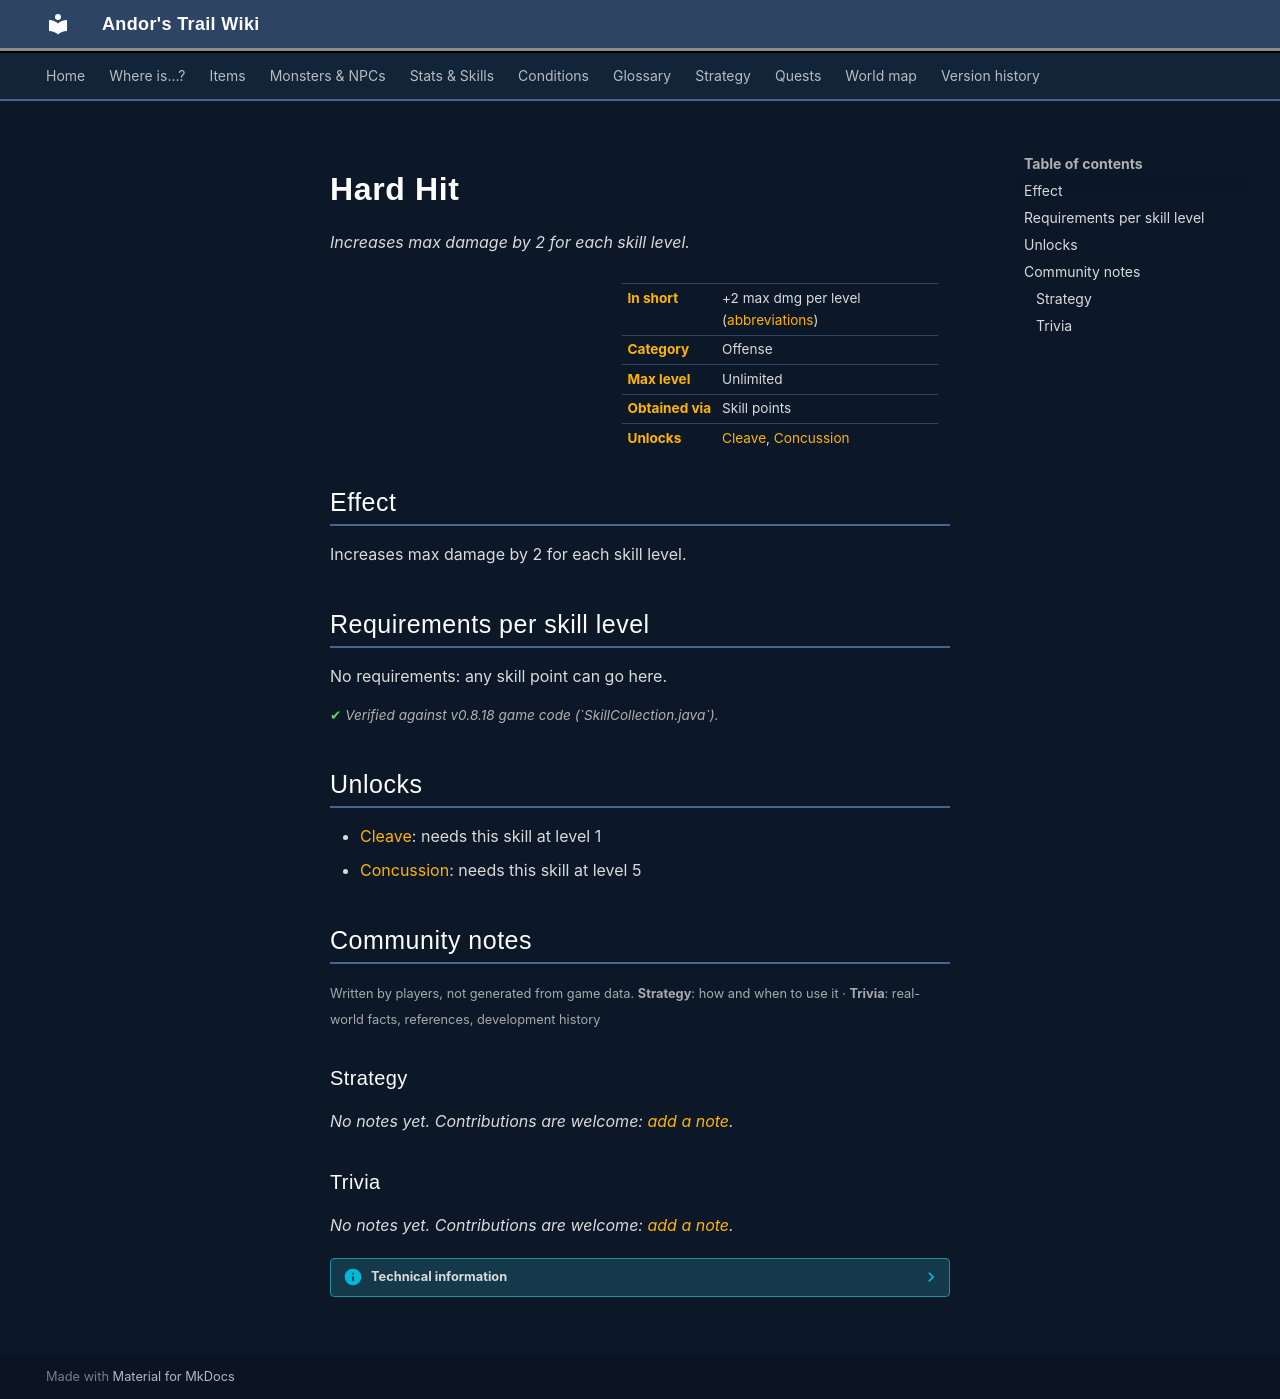

repository: asdfghjkl628/Andor-s-Trail-Wikiiii · page: skills/weaponDmg/index.html · generator: mkdocs

# Hard Hit

*Increases max damage by 2 for each skill level.*

<div class="infobox" markdown>

| | |
|---|---|
| **In short** | +2 max dmg per level ([abbreviations](../glossary.md)) |
| **Category** | Offense |
| **Max level** | Unlimited |
| **Obtained via** | Skill points |
| **Unlocks** | [Cleave](cleave.md), [Concussion](concussion.md) |

</div>

## Effect

Increases max damage by 2 for each skill level.

## Requirements per skill level

No requirements: any skill point can go here.

<p class="verified">Verified against v0.8.18 game code (`SkillCollection.java`).</p>

## Unlocks

- [Cleave](cleave.md): needs this skill at level 1
- [Concussion](concussion.md): needs this skill at level 5


## Community notes

<small>Written by players, not generated from game data. **Strategy**: how and when to use it · **Trivia**: real-world facts, references, development history</small>

### Strategy

*No notes yet. Contributions are welcome: [add a note](https://github.com/asdfghjkl628/Andor-s-Trail-Wikiiii/new/main/notes/skills?filename=weaponDmg.md&value=%23%23%20Strategy%0A%0A%3C%21--%20how%20and%20when%20to%20use%20it%20--%3E%0A%0A%23%23%20Trivia%0A%0A%3C%21--%20real-world%20facts%2C%20references%2C%20development%20history%20--%3E%0A).*

### Trivia

*No notes yet. Contributions are welcome: [add a note](https://github.com/asdfghjkl628/Andor-s-Trail-Wikiiii/new/main/notes/skills?filename=weaponDmg.md&value=%23%23%20Strategy%0A%0A%3C%21--%20how%20and%20when%20to%20use%20it%20--%3E%0A%0A%23%23%20Trivia%0A%0A%3C%21--%20real-world%20facts%2C%20references%2C%20development%20history%20--%3E%0A).*


??? info "Technical information"

    | | |
    |---|---|
    | Skill ID | `weaponDmg` |
    | In-game list position | 2 |
    | Level-up type | `alwaysShown` |
    | Category (internal) | `offense` |
    | String keys | `skill_title_weapon_dmg`, `skill_longdescription_weapon_dmg` |
    | Values in description | `PER_SKILLPOINT_INCREASE_WEAPON_DAMAGE_MAX` = 2 |
    | Granting dialogue nodes | – |
    | Source files | `model/ability/SkillCollection.java`, `activity/SkillInfoActivity.java`, `res/values/strings.xml` |
